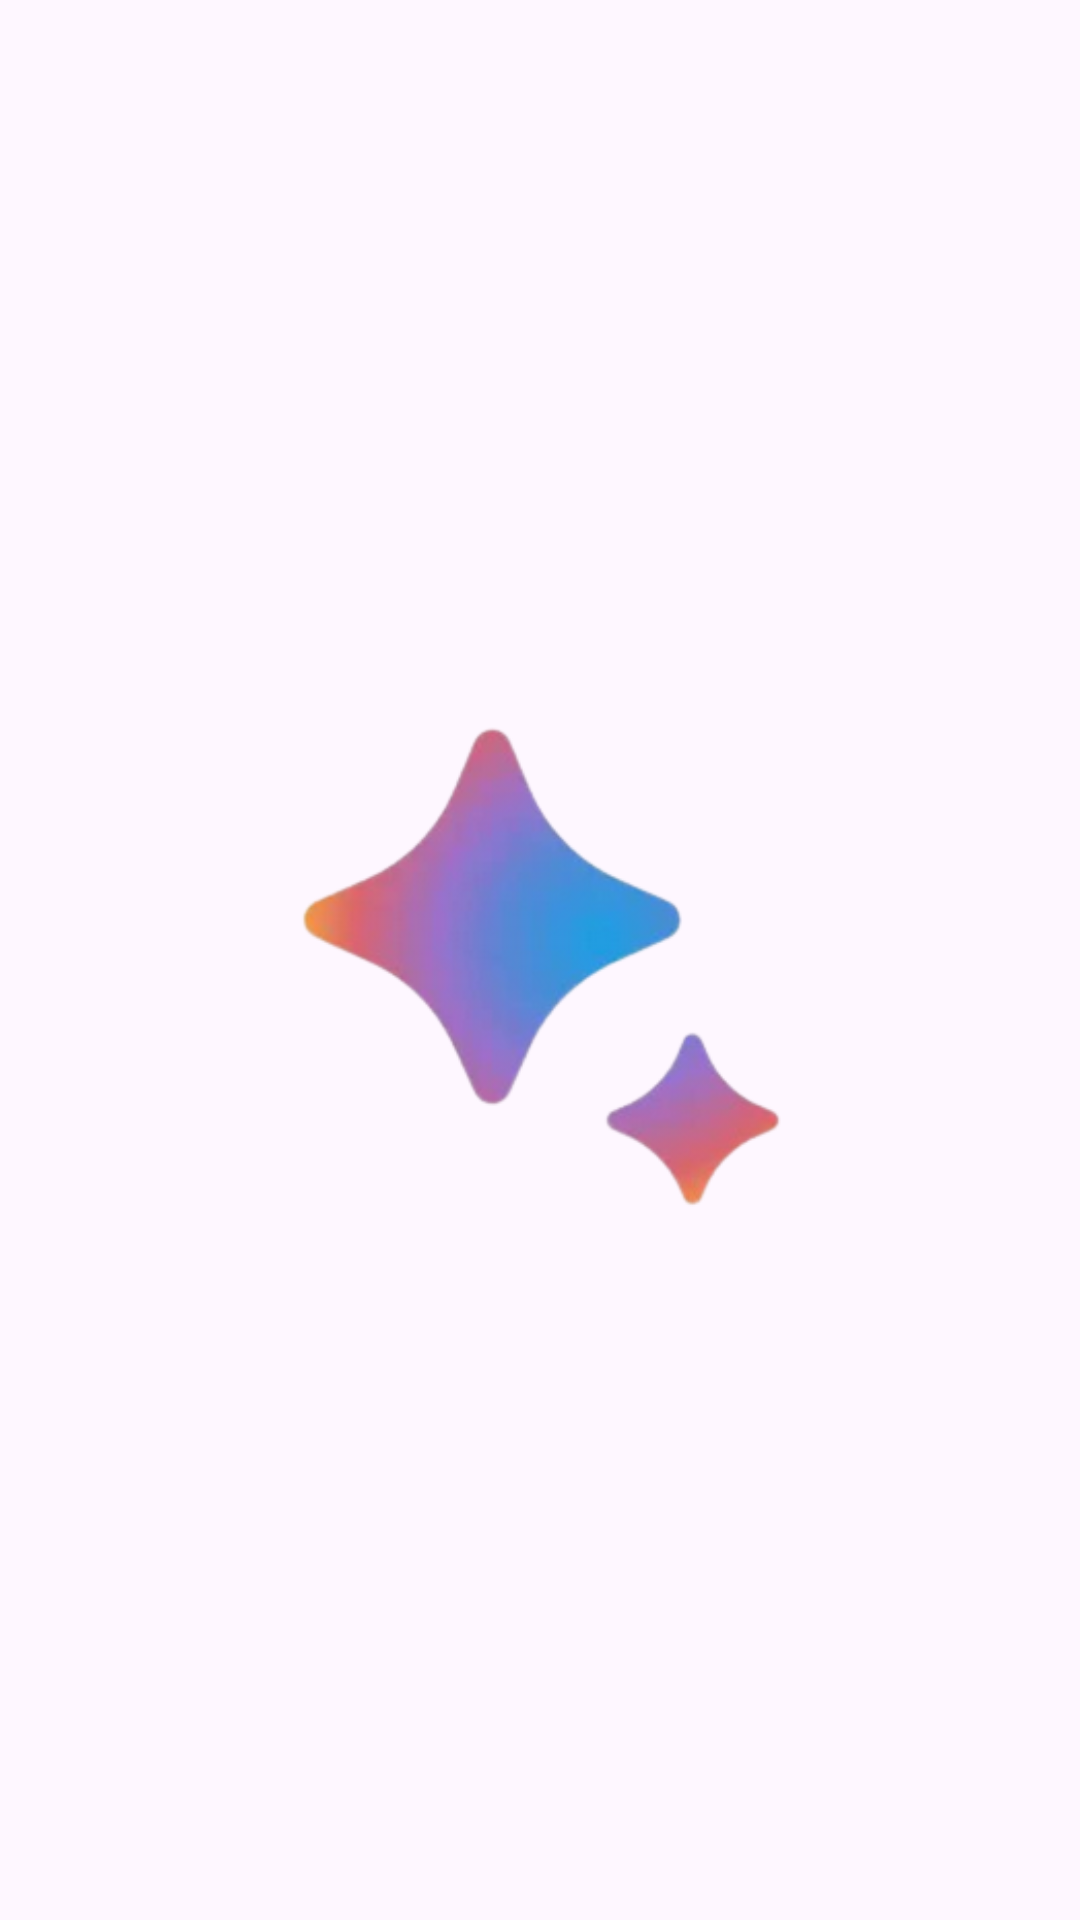

Here is an Android app screen rendered from its layout file. Give the layout XML and the strings, colors and styles it references.
<!-- AndroidManifest.xml: application theme Theme.AskGemini -->
<!-- res/layout/activity_splash_screen.xml -->
<?xml version="1.0" encoding="utf-8"?>
<RelativeLayout
    xmlns:android="http://schemas.android.com/apk/res/android"
    xmlns:app="http://schemas.android.com/apk/res-auto"
    xmlns:tools="http://schemas.android.com/tools"
    android:layout_width="match_parent"
    android:layout_height="match_parent"
    tools:context=".SplashScreenActivity"
    android:id="@+id/main"
    android:gravity="center">

    <ImageView
        android:id="@+id/tvSplashScreen"
        android:layout_width="match_parent"
        android:layout_height="200dp"
        app:srcCompat= "@drawable/gemini_logo2" />
</RelativeLayout>
<!-- resources referenced by this layout -->
<resources>
  <!-- drawable gemini_logo2: png bitmap (drawable, 36801 bytes) -->
  <style name="Theme.AskGemini" parent="Base.Theme.AskGemini" />
  <style name="Base.Theme.AskGemini" parent="Theme.Material3.DayNight.NoActionBar">
          
   
  
          <item name="colorPrimary">@color/black</item>
          <item name="colorPrimaryVariant">@color/black</item>
          <item name="android:statusBarColor">@color/black</item>
  
      </style>
  <color name="black">#FF000000</color>
</resources>
